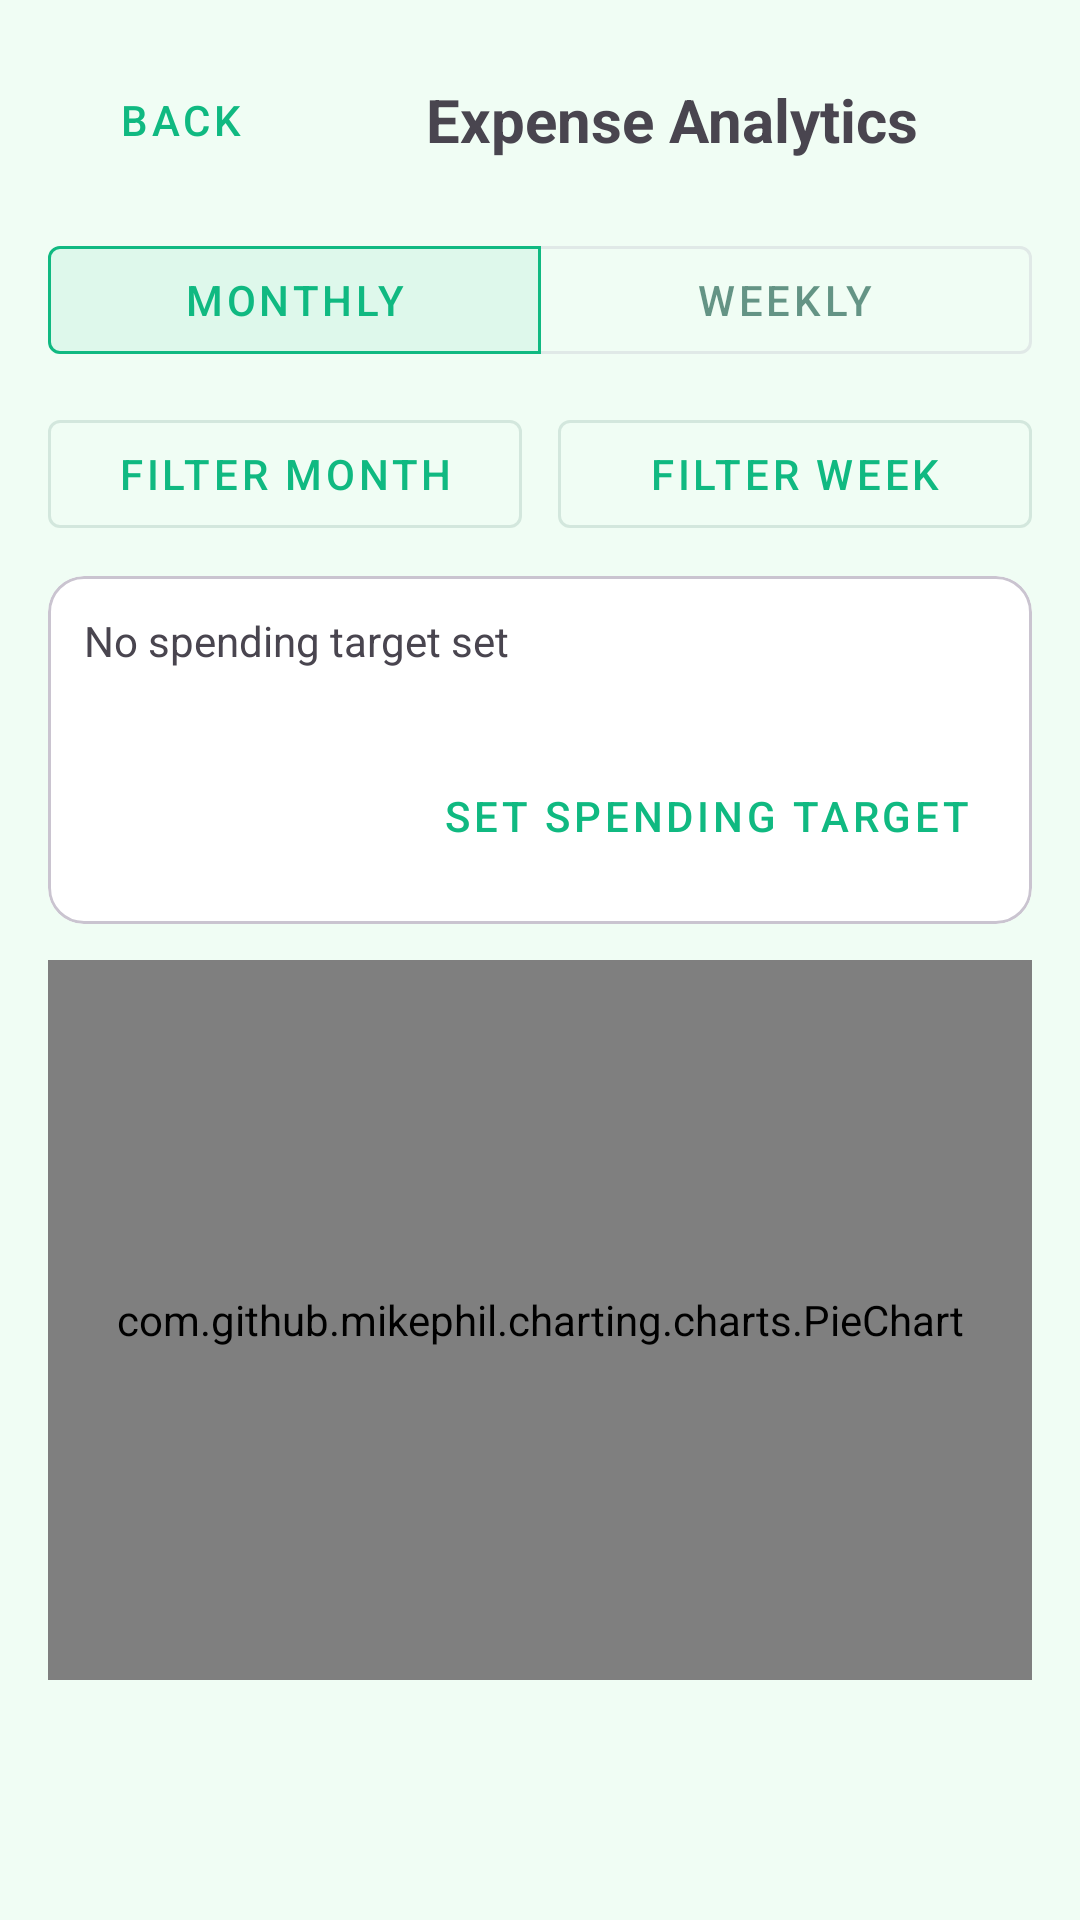

Reconstruct the res/layout file that produces this screen, plus the resources it refers to.
<!-- AndroidManifest.xml: application theme Theme.CampusExpense -->
<!-- res/layout/activity_expense_analytics.xml -->
<?xml version="1.0" encoding="utf-8"?>
<LinearLayout xmlns:android="http://schemas.android.com/apk/res/android"
    xmlns:app="http://schemas.android.com/apk/res-auto"
    android:layout_width="match_parent"
    android:layout_height="match_parent"
    android:orientation="vertical"
    android:padding="16dp">

    <LinearLayout
        android:layout_width="match_parent"
        android:layout_height="wrap_content"
        android:gravity="center_vertical"
        android:orientation="horizontal">

        <com.google.android.material.button.MaterialButton
            android:id="@+id/btnBack"
            style="@style/Widget.MaterialComponents.Button.TextButton"
            android:layout_width="wrap_content"
            android:layout_height="wrap_content"
            android:text="@string/back" />

        <TextView
            android:id="@+id/tvAnalyticsTitle"
            android:layout_width="0dp"
            android:layout_height="wrap_content"
            android:layout_weight="1"
            android:gravity="center"
            android:text="@string/expense_analytics"
            android:textSize="20sp"
            android:textStyle="bold" />
    </LinearLayout>

    <com.google.android.material.button.MaterialButtonToggleGroup
        android:id="@+id/togglePeriod"
        android:layout_width="match_parent"
        android:layout_height="wrap_content"
        android:layout_marginTop="12dp"
        app:checkedButton="@id/btnPeriodMonth"
        app:singleSelection="true">

        <com.google.android.material.button.MaterialButton
            android:id="@+id/btnPeriodMonth"
            style="@style/Widget.MaterialComponents.Button.OutlinedButton"
            android:layout_width="0dp"
            android:layout_height="wrap_content"
            android:layout_weight="1"
            android:text="@string/monthly" />

        <com.google.android.material.button.MaterialButton
            android:id="@+id/btnPeriodWeek"
            style="@style/Widget.MaterialComponents.Button.OutlinedButton"
            android:layout_width="0dp"
            android:layout_height="wrap_content"
            android:layout_weight="1"
            android:text="@string/weekly" />
    </com.google.android.material.button.MaterialButtonToggleGroup>

    <LinearLayout
        android:layout_width="match_parent"
        android:layout_height="wrap_content"
        android:layout_marginTop="10dp"
        android:orientation="horizontal">

        <com.google.android.material.button.MaterialButton
            android:id="@+id/btnFilterMonth"
            style="@style/Widget.MaterialComponents.Button.OutlinedButton"
            android:layout_width="0dp"
            android:layout_height="wrap_content"
            android:layout_marginEnd="6dp"
            android:layout_weight="1"
            android:text="@string/analytics_filter_month" />

        <com.google.android.material.button.MaterialButton
            android:id="@+id/btnFilterWeek"
            style="@style/Widget.MaterialComponents.Button.OutlinedButton"
            android:layout_width="0dp"
            android:layout_height="wrap_content"
            android:layout_marginStart="6dp"
            android:layout_weight="1"
            android:text="@string/analytics_filter_week" />
    </LinearLayout>

    <com.google.android.material.card.MaterialCardView
        android:layout_width="match_parent"
        android:layout_height="wrap_content"
        android:layout_marginTop="10dp"
        app:cardCornerRadius="12dp">

        <LinearLayout
            android:layout_width="match_parent"
            android:layout_height="wrap_content"
            android:orientation="vertical"
            android:padding="12dp">

            <TextView
                android:id="@+id/tvGoalSummary"
                android:layout_width="match_parent"
                android:layout_height="wrap_content"
                android:text="@string/analytics_goal_empty" />

            <TextView
                android:id="@+id/tvGoalStatus"
                android:layout_width="match_parent"
                android:layout_height="wrap_content"
                android:layout_marginTop="6dp"
                android:textColor="@color/text_secondary" />

            <com.google.android.material.button.MaterialButton
                android:id="@+id/btnSetGoal"
                style="@style/Widget.MaterialComponents.Button.TextButton"
                android:layout_width="wrap_content"
                android:layout_height="wrap_content"
                android:layout_gravity="end"
                android:text="@string/analytics_set_goal" />
        </LinearLayout>
    </com.google.android.material.card.MaterialCardView>

    <com.github.mikephil.charting.charts.PieChart
        android:id="@+id/pieChart"
        android:layout_width="match_parent"
        android:layout_height="240dp"
        android:layout_marginTop="12dp" />

    <TextView
        android:id="@+id/tvEmpty"
        android:layout_width="match_parent"
        android:layout_height="wrap_content"
        android:gravity="center"
        android:padding="10dp"
        android:text="@string/analytics_empty"
        android:visibility="gone" />

    <androidx.recyclerview.widget.RecyclerView
        android:id="@+id/recyclerViewAnalyticsDetail"
        android:layout_width="match_parent"
        android:layout_height="0dp"
        android:layout_weight="1"
        android:layout_marginTop="8dp" />

</LinearLayout>
<!-- resources referenced by this layout -->
<resources>
  <color name="text_secondary">#374151</color>
  <string name="analytics_empty">No spending data in this period</string>
  <string name="analytics_filter_month">Filter Month</string>
  <string name="analytics_filter_week">Filter Week</string>
  <string name="analytics_goal_empty">No spending target set</string>
  <string name="analytics_set_goal">Set Spending Target</string>
  <string name="back">Back</string>
  <string name="expense_analytics">Expense Analytics</string>
  <string name="monthly">Monthly</string>
  <string name="weekly">Weekly</string>
  <style name="Theme.CampusExpense" parent="Base.Theme.CampusExpense" />
  <style name="Base.Theme.CampusExpense" parent="Theme.Material3.DayNight.NoActionBar">
          
          <item name="colorPrimary">@color/primary</item>
          <item name="colorOnPrimary">@color/white</item>
          <item name="colorPrimaryContainer">@color/primary_light</item>
          <item name="colorOnPrimaryContainer">@color/primary_dark</item>
          
          
          <item name="colorSecondary">@color/accent</item>
          <item name="colorOnSecondary">@color/white</item>
          <item name="colorSecondaryContainer">@color/primary_light</item>
          <item name="colorOnSecondaryContainer">@color/accent_dark</item>
          
          
          <item name="colorSurface">@color/surface</item>
          <item name="colorOnSurface">@color/text_primary</item>
          <item name="colorSurfaceVariant">@color/background</item>
          <item name="colorOnSurfaceVariant">@color/text_secondary</item>
          
          
          <item name="android:colorBackground">@color/background</item>
          <item name="colorOnBackground">@color/text_primary</item>
          
          
          <item name="colorError">@color/error</item>
          <item name="colorOnError">@color/white</item>
          
          
          
          
      </style>
  <color name="primary">#10B981</color>
  <color name="white">#FFFFFFFF</color>
  <color name="primary_light">#6EE7B7</color>
  <color name="primary_dark">#047857</color>
  <color name="accent">#F59E0B</color>
  <color name="accent_dark">#B45309</color>
  <color name="surface">#FFFFFF</color>
  <color name="text_primary">#064E3B</color>
  <color name="background">#F0FDF4</color>
  <color name="error">#EF4444</color>
</resources>
